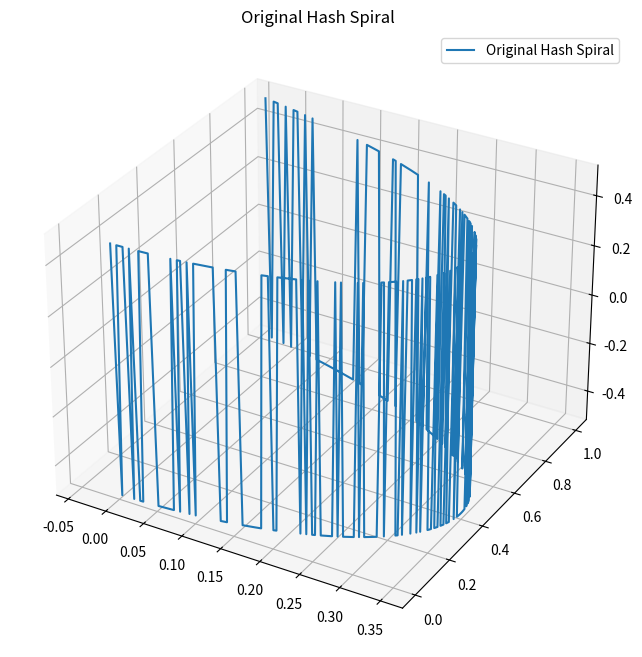
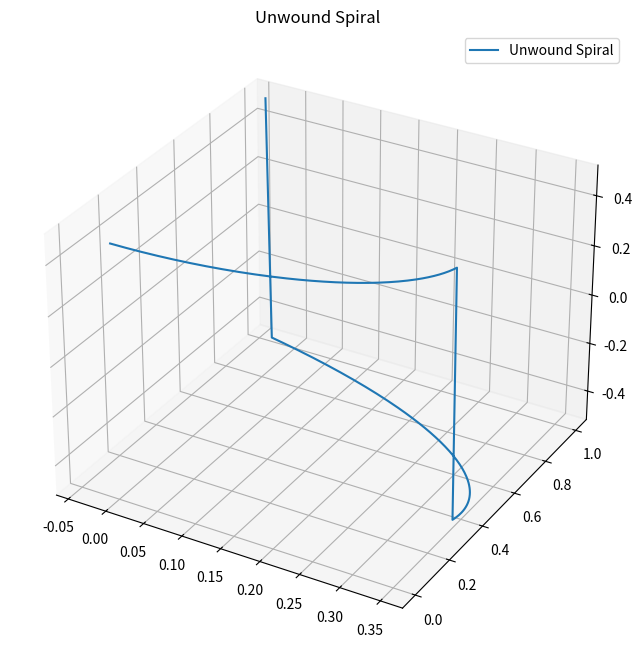

The matplotlib source for these figures, in order:
import numpy as np
import matplotlib.pyplot as plt

# Generate a spiral representation of a hash
def hash_to_spiral(hash_hex, resolution=1000):
    binary_data = np.array([int(bit) for bit in ''.join(format(int(c, 16), '04b') for c in hash_hex)])
    n = len(binary_data)
    theta = np.linspace(0, 2 * np.pi * (n / resolution), n)
    r = np.linspace(0, 1, n)  # Radius shrinking toward the center
    x = r * np.cos(theta)
    y = r * np.sin(theta)
    z = binary_data - 0.5  # Map binary to waveform
    return x, y, z

# Recursive unwinding of the spiral
def unwind_spiral(x, y, z, iterations=1000, alpha=0.1):
    unwound_z = z.copy()
    for i in range(iterations):
        # Align outward from the center
        corrections = alpha * np.sin(np.linspace(0, 2 * np.pi, len(z)))
        unwound_z += corrections
        unwound_z = np.clip(unwound_z, -0.5, 0.5)  # Keep within bounds
    return x, y, unwound_z

# Visualize the spiral
def visualize_spiral(x, y, z, title):
    fig = plt.figure(figsize=(10, 8))
    ax = fig.add_subplot(111, projection='3d')
    ax.plot(x, y, z, label=title)
    ax.set_title(title)
    ax.legend()
    plt.show()

# Example: SHA-256 for 'abc'
hash_hex = "ba7816bf8f01cfea414140de5dae2223b00361a396177a9cb410ff61f20015ad"

# Generate spiral
x, y, z = hash_to_spiral(hash_hex)

# Visualize original spiral
visualize_spiral(x, y, z, title="Original Hash Spiral")

# Unwind spiral
unwound_x, unwound_y, unwound_z = unwind_spiral(x, y, z)

# Visualize unwound spiral
visualize_spiral(unwound_x, unwound_y, unwound_z, title="Unwound Spiral")
